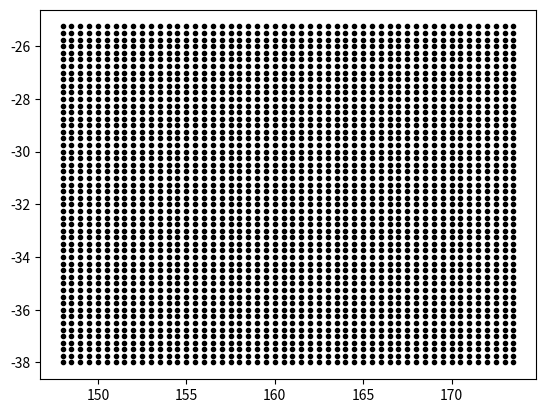

Here is the Python script that generated this plot: (Note: this script raises an exception after producing the figure.)
# -*- coding: utf-8 -*-
"""

[redacted]
"""

"""
Read Shapefile, plot NSW boundaries, create a grid 
"""
import numpy as np
#import pandas as pd
#import geopandas as gpd
import scipy as sc
import pylab as py
import matplotlib.pyplot as plt
import scipy.io as sio #to load matlab file


def GetLonLat(lonmin, lonmax, latmin, latmax, stepsizelon): #generate 2 longitude et latitude vectors
    steps=(lonmax-lonmin)/stepsizelon
    stepsizelat=(latmax-latmin)/steps
    lon=np.arange(lonmin,lonmax,stepsizelon) 
    lat=np.arange(latmin,latmax,stepsizelat)
    ax=[]
    ay=[]
    for i in range(0,len(lon)):
        for j in range(0,len(lat)):
            ax.append(lon[i])
            ay.append(lat[j])
    return (ax,ay)

def LimitBoundaries(lon_i, lat_i, lon_min): #return lon and lat for every lon>lon_min
    newlat=[]
    newlon=[]
    for i in range (0,len(lat_i)):
        if (lon_i[i]>lon_min):
            newlat.append(lat_i[i])
            newlon.append(lon_i[i])
    return newlon, newlat

#Get NSW borders
lonmin, latmin, lonmax, latmax = 148.,-38.,174.,-25.
stepsizelon=0.5
lon, lat=GetLonLat(lonmin, lonmax, latmin, latmax, stepsizelon)
plt.plot(lon, lat, marker='.', color='k', linestyle='none')

"""Load & read Matlab file"""
mat_boundaries = sio.loadmat('../raw_nsw_boundaries/NSW_boundary.mat')
lat_nsw=mat_boundaries['lat_nsw'][0]
lon_nsw=mat_boundaries['lon_nsw'][0]
lon_nsw, lat_nsw = LimitBoundaries(lon_nsw, lat_nsw, 149.5)

plt.plot(lon_nsw, lat_nsw)
plt.show()